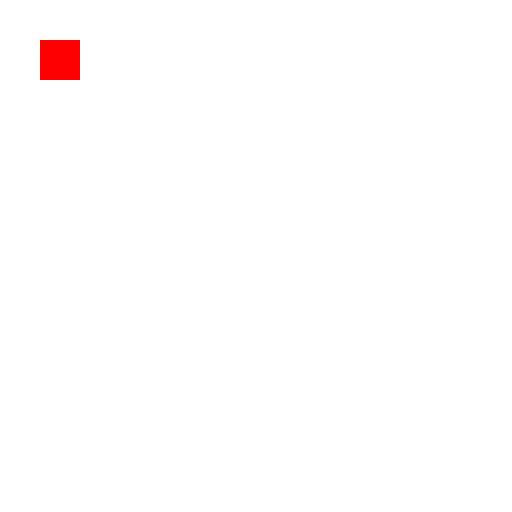
t = 0.00 s
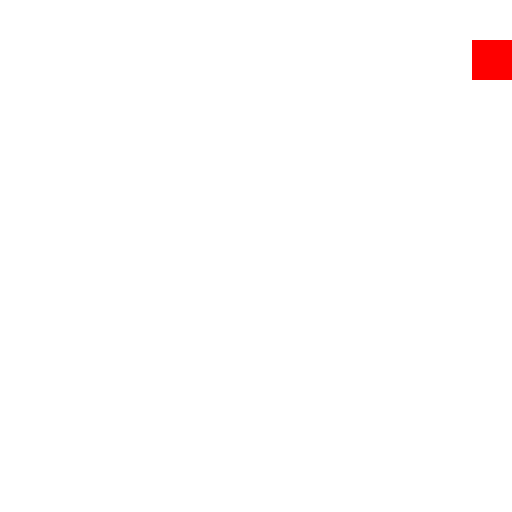
t = 1.00 s
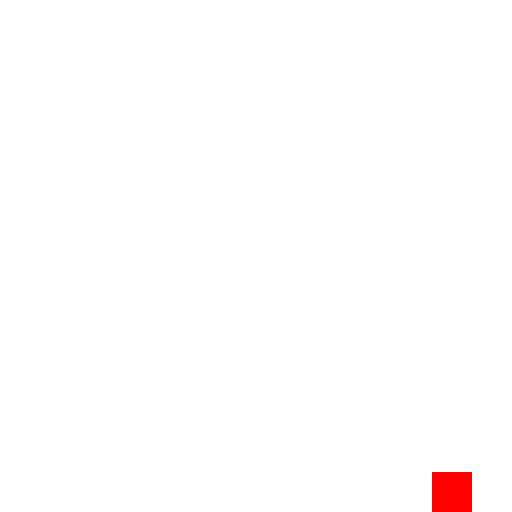
t = 2.00 s
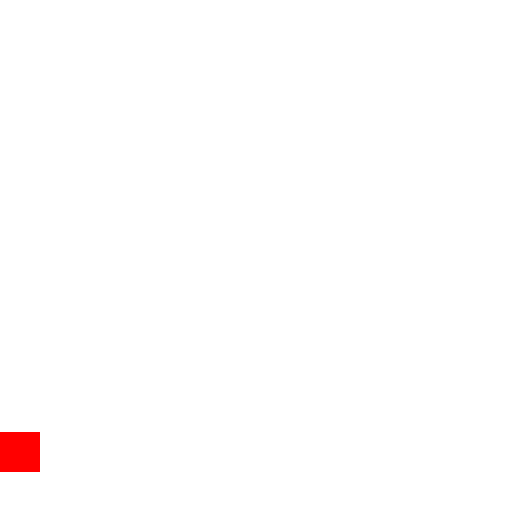
t = 3.00 s

The animated SVG that drew these frames (rendered in a browser with its animation timeline set to each time). Animation: 1 SMIL element (animateMotion=1); one cycle of 4.00 s, repeats indefinitely.

<!--
  -    Copyright 2013-2020 Paul LeBeau, Cave Rock Software Ltd.
  -    Copyright 2026 András Oravecz <info@oandras.hu>
  -
  -    Licensed under the Apache License, Version 2.0 (the "License");
  -    you may not use this file except in compliance with the License.
  -    You may obtain a copy of the License at
  -
  -        http://www.apache.org/licenses/LICENSE-2.0
  -
  -    Unless required by applicable law or agreed to in writing, software
  -    distributed under the License is distributed on an "AS IS" BASIS,
  -    WITHOUT WARRANTIES OR CONDITIONS OF ANY KIND, either express or implied.
  -    See the License for the specific language governing permissions and
  -    limitations under the License.
  -->

<svg width="128" height="128" viewBox="0 0 128 128" xmlns="http://www.w3.org/2000/svg">
  <rect x="0" y="0" width="10" height="10" fill="#ff0000">
    <animateMotion path="M 10 10 L 118 10 L 118 118 L 10 118 Z" dur="4s" repeatCount="indefinite" rotate="auto"/>
  </rect>
</svg>
